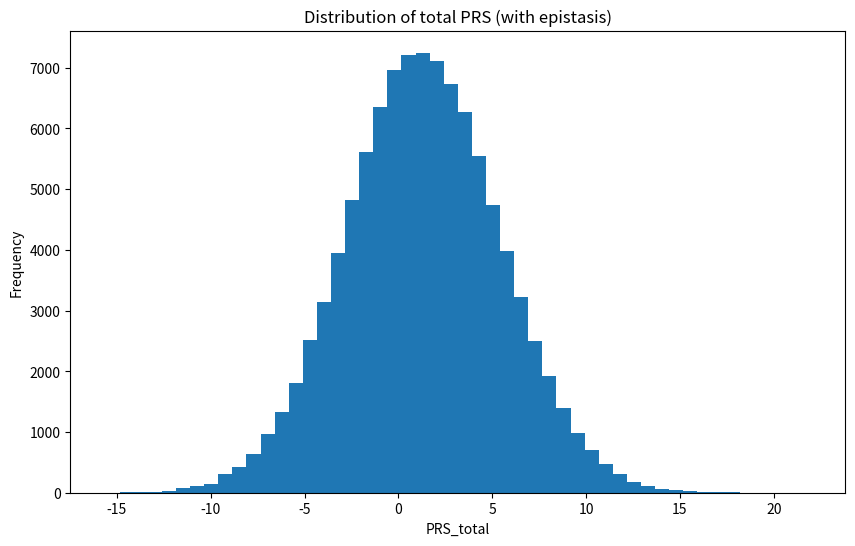
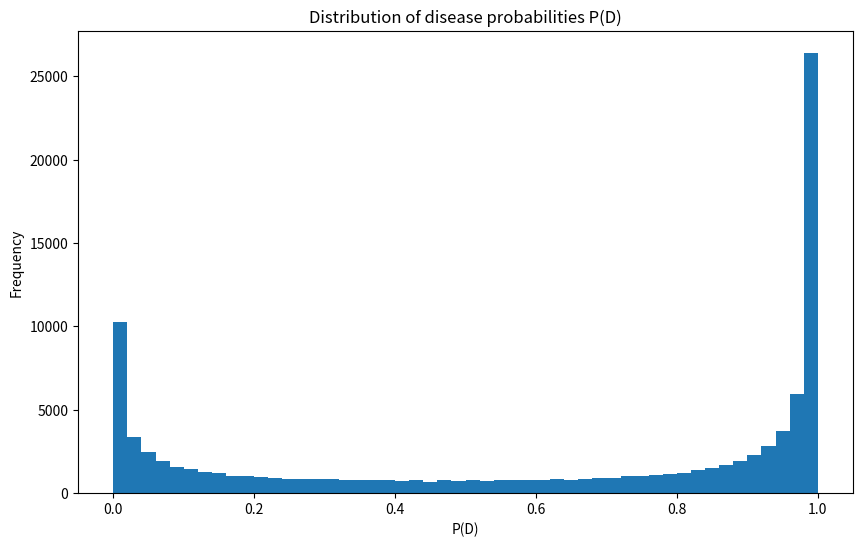

These charts were generated, in order, by the following Python code:
import numpy as np
import pandas as pd
import itertools
import matplotlib.pyplot as plt

# ---------------------------
# 1. Number of loci
# ---------------------------
# set the number of genetic loci to 100
n_loci = 100

# ---------------------------
# 2. Creating the main-effect table βᵢ
# ---------------------------
# For each locus, you sample a random number r.
# Based on r, you assign:
# - Small effect (0.02–0.08) with 60% probability
# - Medium effect (0.08–0.20) with 30% probability
# - Large effect (0.20–0.40) with 10% probability
# Then, with 50% probability, you flip the sign → making it protective (negative β).
betas = []
for i in range(n_loci):

    r = np.random.rand()

    if r < 0.6:  # Small effect
        b = np.random.uniform(0.02, 0.08)

    elif r < 0.9:  # Medium effect
        b = np.random.uniform(0.08, 0.20)

    else:  # Large effect
        b = np.random.uniform(0.20, 0.40)

    # 50% protective
    if np.random.rand() < 0.5:
        b *= -1

    betas.append(b)

# Finally, you store everything in a pandas table df_betas.
betas = np.array(betas)
df_betas = pd.DataFrame({"locus": np.arange(n_loci), "beta": betas})

# ---------------------------
# 3. Choosing 10% of all locus pairs to have epistasis
# ---------------------------
# All possible unique pairs (i,j) are generated:
pairs = list(itertools.combinations(range(n_loci), 2))
n_pairs = len(pairs)

epi_count = int(n_pairs * 0.10)  # 10%
# Out of all possible pairs, you sample 10% randomly to be "epistatic":
# These are the pairs where γᵢⱼ ≠ 0.
epi_pairs_idx = np.random.choice(np.arange(n_pairs), epi_count, replace=False)

# ---------------------------
# 4. Sampling γᵢⱼ ~ Normal(0, σ²)
# ---------------------------
# initialize all γ-values as zero (no interaction).
gamma = np.zeros(n_pairs)

# Then, for the selected epistatic pairs, sample: γᵢⱼ ~ Normal(0, σ²)
# with σ = 0.15 → moderately strong epistasis.
sigma = 0.15
gamma[epi_pairs_idx] = np.random.normal(0, sigma, epi_count)

# Ensuring a mix of positive and negative interactions
# by fliping the sign of ~50% of the epistatic values:
mask = np.random.rand(epi_count) < 0.5  # half negative
gamma[epi_pairs_idx[mask]] *= -1

# store the interactions in a table df_epistasis.
df_epistasis = pd.DataFrame({
    "i": [pairs[k][0] for k in range(n_pairs)],
    "j": [pairs[k][1] for k in range(n_pairs)],
    "gamma": gamma
})

# ---------------------------
# 5. Generating 100,000 diploid genotypes
# ---------------------------
# Each individual has 100 loci, each with 0/1/2 copies of the risk allele.
# Genotype probabilities:
# - 0 alleles: 25%
# - 1 allele: 50%
# - 2 alleles: 25%
# This simulates a realistic Hardy–Weinberg distribution.
N = 100000
genotypes = np.random.choice([0, 1, 2], size=(N, n_loci),
                             p=[0.25, 0.5, 0.25])

# ---------------------------
# 6. Calculating PRS without epistasis
# ---------------------------
# You multiply genotypes × main effects, by a matrix multiplication
# between genotypes matrix with betas vektor, and then sums it up.
PRS = genotypes @ betas

# ---------------------------
# 7. Adding epistatic effects
# ---------------------------
#
epi_effect = np.zeros(N)

# For each epistatic pair (i,j), you calculate: γij * xi * xj
for idx, (i, j) in enumerate(pairs):
    if gamma[idx] != 0:
        # and add it to the epistatic effect for each individual.
        epi_effect += gamma[idx] * genotypes[:, i] * genotypes[:, j]

# Sum all interaction contributions → PRS_total.
PRS_total = PRS + epi_effect

# ---------------------------
# 8. Computing logit and P(D)
# ---------------------------
# begin with a baseline prevalence P0 and calculate alpha accordingly:
p0 = 0.05
alpha = np.log(p0 / (1 - p0))

# later we will consider P0, and then we will do:
# logit = alpha + PRS_total.
logit = PRS_total
P_D = 1 / (1 + np.exp(-logit))

# ---------------------------
# 9. Building the population table
# ---------------------------
# create df_individuals with:
# - 100 genotype columns (Locus_0 ... Locus_99)
# - 1 column: logit
# - 1 column: P(D)
df_individuals = pd.DataFrame(genotypes, columns=[f"Locus_{i}" for i in range(n_loci)])
df_individuals["logit"] = logit
df_individuals["P(D)"] = P_D

# ---------------------------
# 10. Printing example rows
# ---------------------------
print("\n--- df_betas (main effects) ---")
print(df_betas.head())

print("\n--- df_epistasis (epistatic pairs) ---")
print(df_epistasis.head())

print("\n--- df_individuals (population table) ---")
print(df_individuals.head())

# ---------------------------
# 11. Plotting distributions
# ---------------------------
# 1. Distribution of total PRS (with epistasis):
plt.figure(figsize=(10, 6))
plt.hist(PRS_total, bins=50)
plt.title("Distribution of total PRS (with epistasis)")
plt.xlabel("PRS_total")
plt.ylabel("Frequency")
plt.show()

# 2. Distribution of disease probabilities P(D)
plt.figure(figsize=(10, 6))
plt.hist(P_D, bins=50)
plt.title("Distribution of disease probabilities P(D)")
plt.xlabel("P(D)")
plt.ylabel("Frequency")
plt.show()
